Run: headless pygame with SDL's dummy video driver; simulated clock (each Clock.tick advances the game by its frame time, no real sleeping); random seed 0; keys injected as events and as key.get_pressed() state; no mouse input.
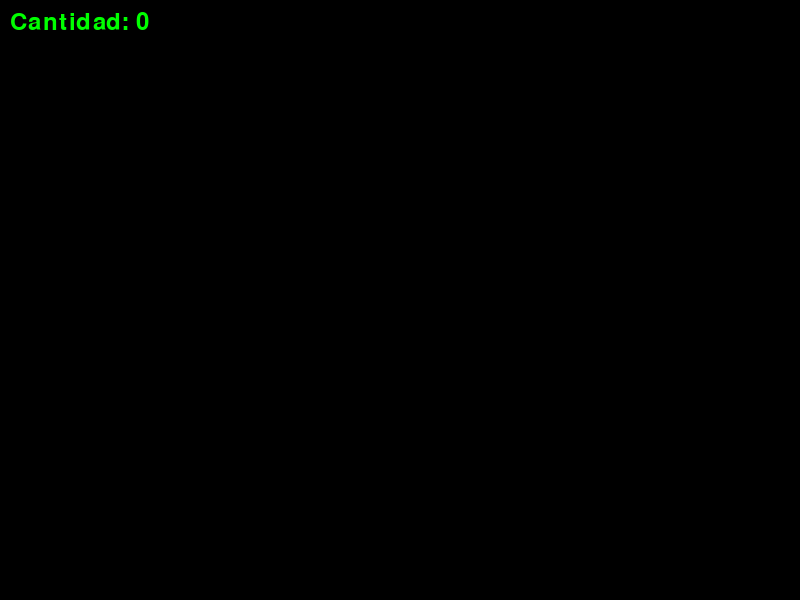
Frame 1 of 4 · flips 1–60 · no input
Frame 2 of 4 · flips 61–180 · tapped SPACE, RETURN · held RIGHT (→), D · screen unchanged from frame 1, image omitted
Frame 3 of 4 · flips 181–300 · held DOWN (↓), S · screen unchanged from frame 2, image omitted
Frame 4 of 4 · flips 301–420 · held LEFT (←), A, UP (↑), W · screen unchanged from frame 3, image omitted

The pygame program that drew these frames:

import pygame
import sys

# Inicializar Pygame
pygame.init()

# Definir colores
VERDE = (0, 255, 0)
NEGRO = (0, 0, 0)

# Definir la pantalla
ANCHO = 800
ALTO = 600
pantalla = pygame.display.set_mode((ANCHO, ALTO))
pygame.display.set_caption("Aparecer Cubos Verdes")

# Clase para el cubo verde
class Cubo(pygame.sprite.Sprite):
    def __init__(self):
        super().__init__()
        self.image = pygame.Surface((50, 50))
        self.image.fill(VERDE)
        self.rect = self.image.get_rect()

# Función para dibujar los cubos verdes
def dibujar_cubos(cantidad):
    todos_los_sprites = pygame.sprite.Group()
    for i in range(cantidad):
        cubo = Cubo()
        cubo.rect.x = 50 + 70 * i
        cubo.rect.y = 300
        todos_los_sprites.add(cubo)
    todos_los_sprites.draw(pantalla)
    pygame.display.flip()

# Bucle principal del juego
def main():
    cantidad = 0
    dibujando = False
    while True:
        for evento in pygame.event.get():
            if evento.type == pygame.QUIT:
                pygame.quit()
                sys.exit()
            elif evento.type == pygame.KEYDOWN:
                if evento.key == pygame.K_RETURN:
                    # Al presionar Enter, comenzar a dibujar los cubos
                    dibujando = True
                elif evento.key == pygame.K_BACKSPACE:
                    # Al presionar Retroceso, borrar el número
                    cantidad = 0
                elif evento.unicode.isdigit():
                    # Si es un número, construir el número
                    cantidad = cantidad * 10 + int(evento.unicode)

        if dibujando:
            pantalla.fill(NEGRO)
            dibujar_cubos(cantidad)
            dibujando = False
        else:
            pantalla.fill(NEGRO)
            # Mostrar la cantidad actual
            fuente = pygame.font.Font(None, 36)
            texto = fuente.render("Cantidad: " + str(cantidad), True, VERDE)
            pantalla.blit(texto, [10, 10])

        pygame.display.flip()

if __name__ == "__main__":
    main()
